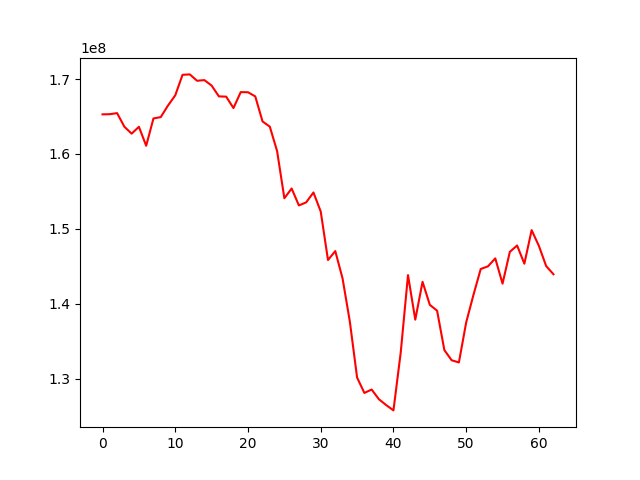

The file beside this chart, header and first rows:
, 0
0, 165285154
1, 165307021
2, 165449451
3, 163636400
4, 162711638
5, 163626829
6, 161096737
7, 164739041
8, 164919464
9, 166463085
10, 167828441
11, 170560841
12, 170614277
13, 169763587
14, 169854137
15, 169123124
16, 167680446
17, 167648231
18, 166122805
19, 168249680
20, 168235656
21, 167677091
22, 164336523
23, 163642768
24, 160386821
25, 154095210
26, 155394796
27, 153133982
28, 153546700
29, 154866049
30, 152322180
31, 145854389
32, 147048508
33, 143408909
34, 137670545
35, 130181956
36, 128126536
37, 128582222
38, 127286281
39, 126508218
40, 125797797
41, 133523123
42, 143842448
43, 137898326
44, 142950916
45, 139875576
46, 139099048
47, 133842709
48, 132486189
49, 132196678
50, 137534344
51, 141203901
52, 144658585
53, 145015115
54, 146075778
55, 142707212
56, 146940469
57, 147795485
58, 145368143
59, 149842424
... 3 more rows
